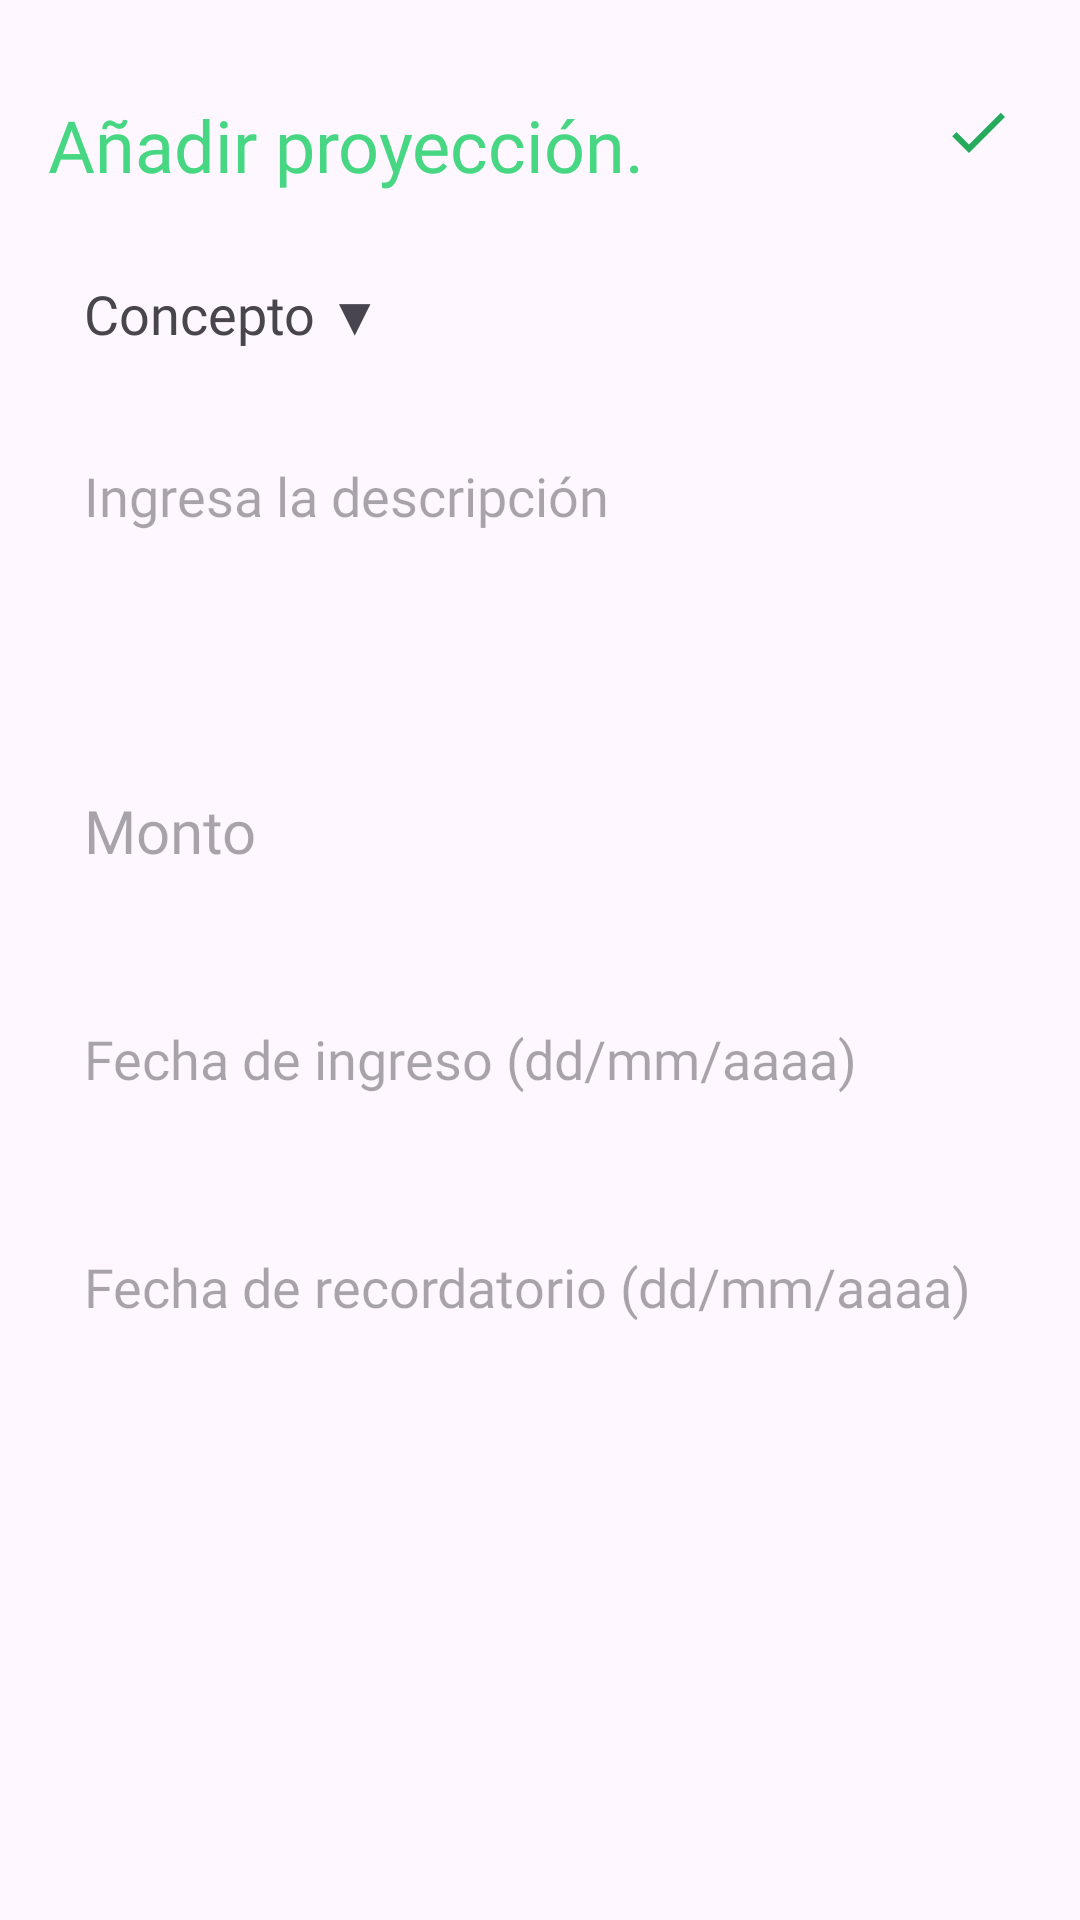

This screen was rendered from an Android layout file. Write that file and the resources it references.
<!-- AndroidManifest.xml: application theme Theme.IngresosGASTU -->
<!-- res/layout/activity_add_proyeccion.xml -->
<?xml version="1.0" encoding="utf-8"?>
<RelativeLayout
    xmlns:android="http://schemas.android.com/apk/res/android"
    xmlns:tools="http://schemas.android.com/tools"
    android:layout_width="match_parent"
    android:layout_height="match_parent"
    android:padding="16dp"
    tools:context=".AddProyeccionActivity">

    
    <TextView
        android:id="@+id/addProyeccionHeading"
        android:layout_width="wrap_content"
        android:layout_height="wrap_content"
        android:layout_alignParentTop="true"
        android:layout_marginTop="16dp"
        android:fontFamily="@font/poppins"
        android:text="Añadir proyección."
        android:textColor="@color/green"
        android:textSize="24sp" />

    
    <ImageView
        android:id="@+id/saveProyeccionButton"
        android:layout_width="wrap_content"
        android:layout_height="wrap_content"
        android:src="@drawable/baseline_done_24"
        android:layout_alignParentEnd="true"
        android:layout_alignTop="@+id/addProyeccionHeading"
        android:layout_marginEnd="6dp" />

    
    <TextView
        android:id="@+id/conceptToggleProyeccion"
        android:layout_width="match_parent"
        android:layout_height="wrap_content"
        android:text="Concepto ▼"
        android:textSize="18sp"
        android:fontFamily="@font/poppins"
        android:padding="12dp"
        android:background="@drawable/green_border"
        android:layout_below="@id/addProyeccionHeading"
        android:layout_marginTop="16dp"
        android:clickable="true"
        android:focusable="true" />

    
    <LinearLayout
        android:id="@+id/conceptContainerProyeccion"
        android:layout_width="match_parent"
        android:layout_height="wrap_content"
        android:orientation="vertical"
        android:background="@drawable/green_border"
        android:layout_below="@id/conceptToggleProyeccion"
        android:visibility="gone"
        android:padding="8dp">

        <RadioGroup
            android:id="@+id/conceptRadioGroupProyeccion"
            android:layout_width="match_parent"
            android:layout_height="wrap_content"
            android:orientation="vertical">

            <RadioButton
                android:id="@+id/concept1"
                android:layout_width="wrap_content"
                android:layout_height="wrap_content"
                android:text="Salario" />

            <RadioButton
                android:id="@+id/conceptP2"
                android:layout_width="wrap_content"
                android:layout_height="wrap_content"
                android:text="Pensión" />

            <RadioButton
                android:id="@+id/conceptP3"
                android:layout_width="wrap_content"
                android:layout_height="wrap_content"
                android:text="Subsidio de transporte" />

            <RadioButton
                android:id="@+id/conceptP4"
                android:layout_width="wrap_content"
                android:layout_height="wrap_content"
                android:text="Subsidio familiar" />

            <RadioButton
                android:id="@+id/conceptP5"
                android:layout_width="wrap_content"
                android:layout_height="wrap_content"
                android:text="Beca / Apoyo educativo" />

            <RadioButton
                android:id="@+id/conceptP6"
                android:layout_width="wrap_content"
                android:layout_height="wrap_content"
                android:text="Arrendamiento mensual" />

            <RadioButton
                android:id="@+id/conceptP7"
                android:layout_width="wrap_content"
                android:layout_height="wrap_content"
                android:text="Pago de servicios profesionales" />

            <RadioButton
                android:id="@+id/conceptP8"
                android:layout_width="wrap_content"
                android:layout_height="wrap_content"
                android:text="Aportes de socios" />

            <RadioButton
                android:id="@+id/conceptP9"
                android:layout_width="wrap_content"
                android:layout_height="wrap_content"
                android:text="Renta por inversiones" />

            <RadioButton
                android:id="@+id/conceptP10"
                android:layout_width="wrap_content"
                android:layout_height="wrap_content"
                android:text="Otros ingresos recurrentes" />

        </RadioGroup>

    </LinearLayout>

    
    <EditText
        android:id="@+id/descriptionProyeccionEditText"
        android:layout_width="match_parent"
        android:layout_height="90dp"
        android:hint="Ingresa la descripción"
        android:gravity="top"
        android:padding="12dp"
        android:textSize="18sp"
        android:fontFamily="@font/poppins"
        android:background="@drawable/green_border"
        android:layout_below="@+id/conceptContainerProyeccion"
        android:layout_marginTop="12dp"/>

    
    <EditText
        android:id="@+id/amountProyeccionEditText"
        android:layout_width="match_parent"
        android:layout_height="60dp"
        android:hint="Monto"
        android:ems="10"
        android:inputType="numberDecimal"
        android:padding="12dp"
        android:textSize="20sp"
        android:fontFamily="@font/poppins"
        android:background="@drawable/green_border"
        android:layout_below="@+id/descriptionProyeccionEditText"
        android:layout_marginTop="16dp"/>

    
    <EditText
        android:id="@+id/fechaIngresoEditText"
        android:layout_width="match_parent"
        android:layout_height="60dp"
        android:hint="Fecha de ingreso (dd/mm/aaaa)"
        android:focusable="false"
        android:clickable="true"
        android:padding="12dp"
        android:textSize="18sp"
        android:fontFamily="@font/poppins"
        android:background="@drawable/green_border"
        android:layout_below="@+id/amountProyeccionEditText"
        android:layout_marginTop="16dp"/>

    
    <EditText
        android:id="@+id/fechaRecordatorioEditText"
        android:layout_width="match_parent"
        android:layout_height="60dp"
        android:hint="Fecha de recordatorio (dd/mm/aaaa)"
        android:focusable="false"
        android:clickable="true"
        android:padding="12dp"
        android:textSize="18sp"
        android:fontFamily="@font/poppins"
        android:background="@drawable/green_border"
        android:layout_below="@+id/fechaIngresoEditText"
        android:layout_marginTop="16dp"/>

    
    <Spinner
        android:id="@+id/estadoSpinner"
        android:layout_width="match_parent"
        android:layout_height="60dp"
        android:layout_below="@+id/fechaRecordatorioEditText"
        android:layout_marginTop="16dp"
        android:padding="12dp"
        android:spinnerMode="dropdown"
        android:background="@drawable/green_border"/>

</RelativeLayout>
<!-- resources referenced by this layout -->
<resources>
  <color name="green">#47D783</color>
  <!-- drawable baseline_done_24 (drawable) -->
  <vector xmlns:android="http://schemas.android.com/apk/res/android" android:height="24dp" android:tint="#26AB5D" android:viewportHeight="24" android:viewportWidth="24" android:width="24dp">
        
      <path android:fillColor="@android:color/white" android:pathData="M9,16.2L4.8,12l-1.4,1.4L9,19 21,7l-1.4,-1.4L9,16.2z"/>
      
  </vector>
  <style name="Theme.IngresosGASTU" parent="Base.Theme.IngresosGASTU" />
  <style name="Base.Theme.IngresosGASTU" parent="Theme.Material3.DayNight.NoActionBar">
          
          <item name="colorPrimary">@color/green</item>
          <item name="colorPrimaryVariant">@color/green</item>
          <item name="android:statusBarColor">@color/green</item>
      </style>
</resources>
